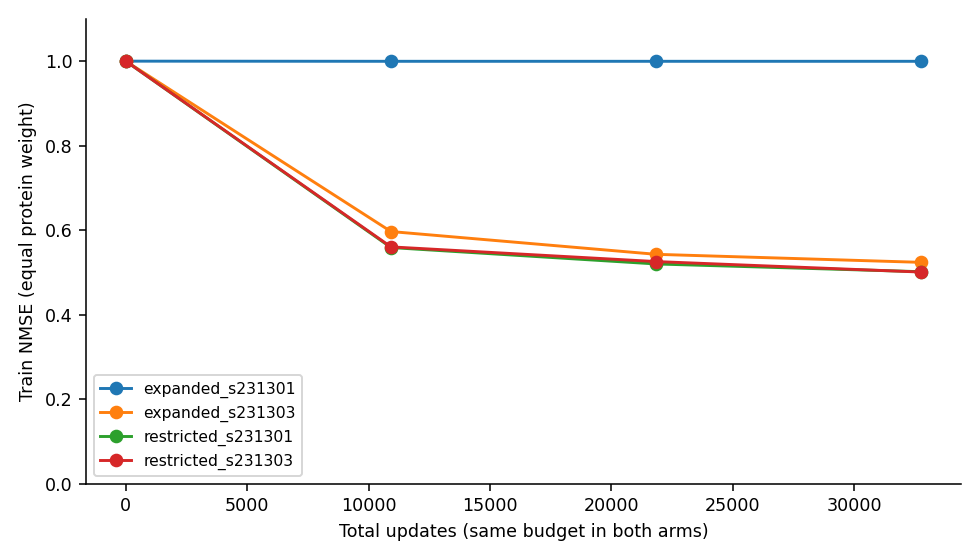

The file beside this chart, header and first rows:
arm, step, per_site_exposures, parent_index, position_1based, nmse, centered_nmse
restricted_s231301, 0, 0, 3, 37, 1.0, 1.0
restricted_s231301, 0, 0, 3, 84, 1.0, 1.0
restricted_s231301, 0, 0, 4, 2, 1.0, 1.0
restricted_s231301, 0, 0, 5, 65, 1.0, 1.0
restricted_s231301, 0, 0, 7, 44, 1.0, 1.0
restricted_s231301, 0, 0, 7, 86, 1.0, 1.0
restricted_s231301, 0, 0, 12, 11, 1.0, 1.0
restricted_s231301, 0, 0, 18, 179, 1.0, 1.0
restricted_s231301, 0, 0, 19, 90, 1.0, 1.0
restricted_s231301, 0, 0, 22, 44, 1.0, 1.0
restricted_s231301, 10920, 1092, 3, 37, 0.7287, 0.7349
restricted_s231301, 10920, 1092, 3, 84, 0.6217, 0.6642
restricted_s231301, 10920, 1092, 4, 2, 0.3134, 0.3883
restricted_s231301, 10920, 1092, 5, 65, 0.6016, 0.6081
restricted_s231301, 10920, 1092, 7, 44, 0.5795, 0.6818
restricted_s231301, 10920, 1092, 7, 86, 0.5196, 0.5363
restricted_s231301, 10920, 1092, 12, 11, 0.5865, 0.6198
restricted_s231301, 10920, 1092, 18, 179, 0.464, 0.4712
restricted_s231301, 10920, 1092, 19, 90, 0.6623, 0.7831
restricted_s231301, 10920, 1092, 22, 44, 0.6189, 0.6889
restricted_s231301, 21840, 2184, 3, 37, 0.6846, 0.69
restricted_s231301, 21840, 2184, 3, 84, 0.5882, 0.6202
restricted_s231301, 21840, 2184, 4, 2, 0.2905, 0.3533
restricted_s231301, 21840, 2184, 5, 65, 0.5564, 0.5569
restricted_s231301, 21840, 2184, 7, 44, 0.5358, 0.6287
restricted_s231301, 21840, 2184, 7, 86, 0.4846, 0.493
restricted_s231301, 21840, 2184, 12, 11, 0.5395, 0.5673
restricted_s231301, 21840, 2184, 18, 179, 0.4215, 0.4236
restricted_s231301, 21840, 2184, 19, 90, 0.6251, 0.7446
restricted_s231301, 21840, 2184, 22, 44, 0.5808, 0.6436
restricted_s231301, 32760, 3276, 3, 37, 0.6561, 0.6625
restricted_s231301, 32760, 3276, 3, 84, 0.5572, 0.5914
restricted_s231301, 32760, 3276, 4, 2, 0.2766, 0.3377
restricted_s231301, 32760, 3276, 5, 65, 0.5379, 0.5358
restricted_s231301, 32760, 3276, 7, 44, 0.5191, 0.61
restricted_s231301, 32760, 3276, 7, 86, 0.4712, 0.4778
restricted_s231301, 32760, 3276, 12, 11, 0.5225, 0.5507
restricted_s231301, 32760, 3276, 18, 179, 0.4055, 0.4061
restricted_s231301, 32760, 3276, 19, 90, 0.6053, 0.7319
restricted_s231301, 32760, 3276, 22, 44, 0.5641, 0.628
restricted_s231303, 0, 0, 3, 37, 1.0, 1.0
restricted_s231303, 0, 0, 3, 84, 1.0, 1.0
restricted_s231303, 0, 0, 4, 2, 1.0, 1.0
restricted_s231303, 0, 0, 5, 65, 1.0, 1.0
restricted_s231303, 0, 0, 7, 44, 1.0, 1.0
restricted_s231303, 0, 0, 7, 86, 1.0, 1.0
restricted_s231303, 0, 0, 12, 11, 1.0, 1.0
restricted_s231303, 0, 0, 18, 179, 1.0, 1.0
restricted_s231303, 0, 0, 19, 90, 1.0, 1.0
restricted_s231303, 0, 0, 22, 44, 1.0, 1.0
restricted_s231303, 10920, 1092, 3, 37, 0.7249, 0.7291
restricted_s231303, 10920, 1092, 3, 84, 0.6266, 0.6662
restricted_s231303, 10920, 1092, 4, 2, 0.3179, 0.3922
restricted_s231303, 10920, 1092, 5, 65, 0.5993, 0.6041
restricted_s231303, 10920, 1092, 7, 44, 0.5807, 0.6823
restricted_s231303, 10920, 1092, 7, 86, 0.5193, 0.5367
restricted_s231303, 10920, 1092, 12, 11, 0.5877, 0.6198
restricted_s231303, 10920, 1092, 18, 179, 0.467, 0.4788
restricted_s231303, 10920, 1092, 19, 90, 0.6636, 0.7834
restricted_s231303, 10920, 1092, 22, 44, 0.6223, 0.6947
... 100 more rows
